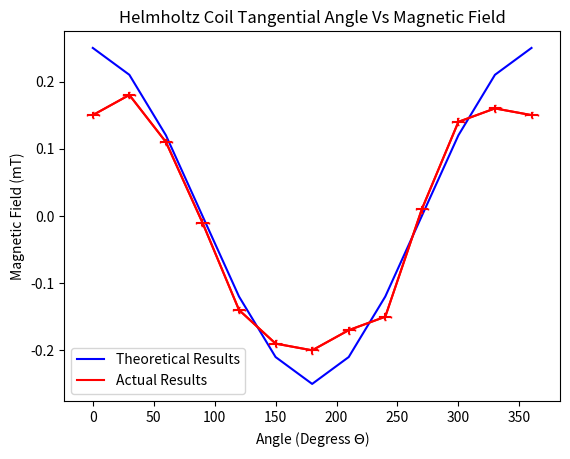

The matplotlib source for this figure:
#!/usr/bin/env python2
# -*- coding: utf-8 -*-
"""
Created on Tue Oct 15 23:05:35 2019

@author: lrgtomaszewski
"""

import matplotlib.pylab as plt
#----------------------------------------
#Theory Results plot

X = (0,30,60,90,120,150,180,210,240,270,300,330,360)
Y = (0.25,0.21,0.12,0.00,-0.12,-0.21,-0.25,-0.21,-0.12,0.00,0.12,0.21,0.25)

#----------------------------------------
#Actual Results plot

x = (0,30,60,90,120,150,180,210,240,270,300,330,360)
y = (0.15,0.18,0.11,-0.01,-0.14,-0.19,-0.20,-0.17,-0.15,0.01,0.14,0.16,0.15)

xerror = 5
yerror = 0.005

#----------------------------------------
plt.figure()
plt.plot(X,Y,'-b',label='Theoretical Results')
plt.plot(x,y,'-r',label='Actual Results')
plt.errorbar(x, y, xerr=xerror, yerr=yerror, fmt='-r', ecolor='red', capsize=1)
plt.legend(loc='best')
plt.xlabel('Angle (Degress $\Theta$)')
plt.ylabel('Magnetic Field (mT)')
plt.title('Helmholtz Coil Tangential Angle Vs Magnetic Field')
plt.savefig('Helmholtz_Coil_Angle_2_Vs_Magnetic_Field.png')
plt.show()

print('Solution in mT')